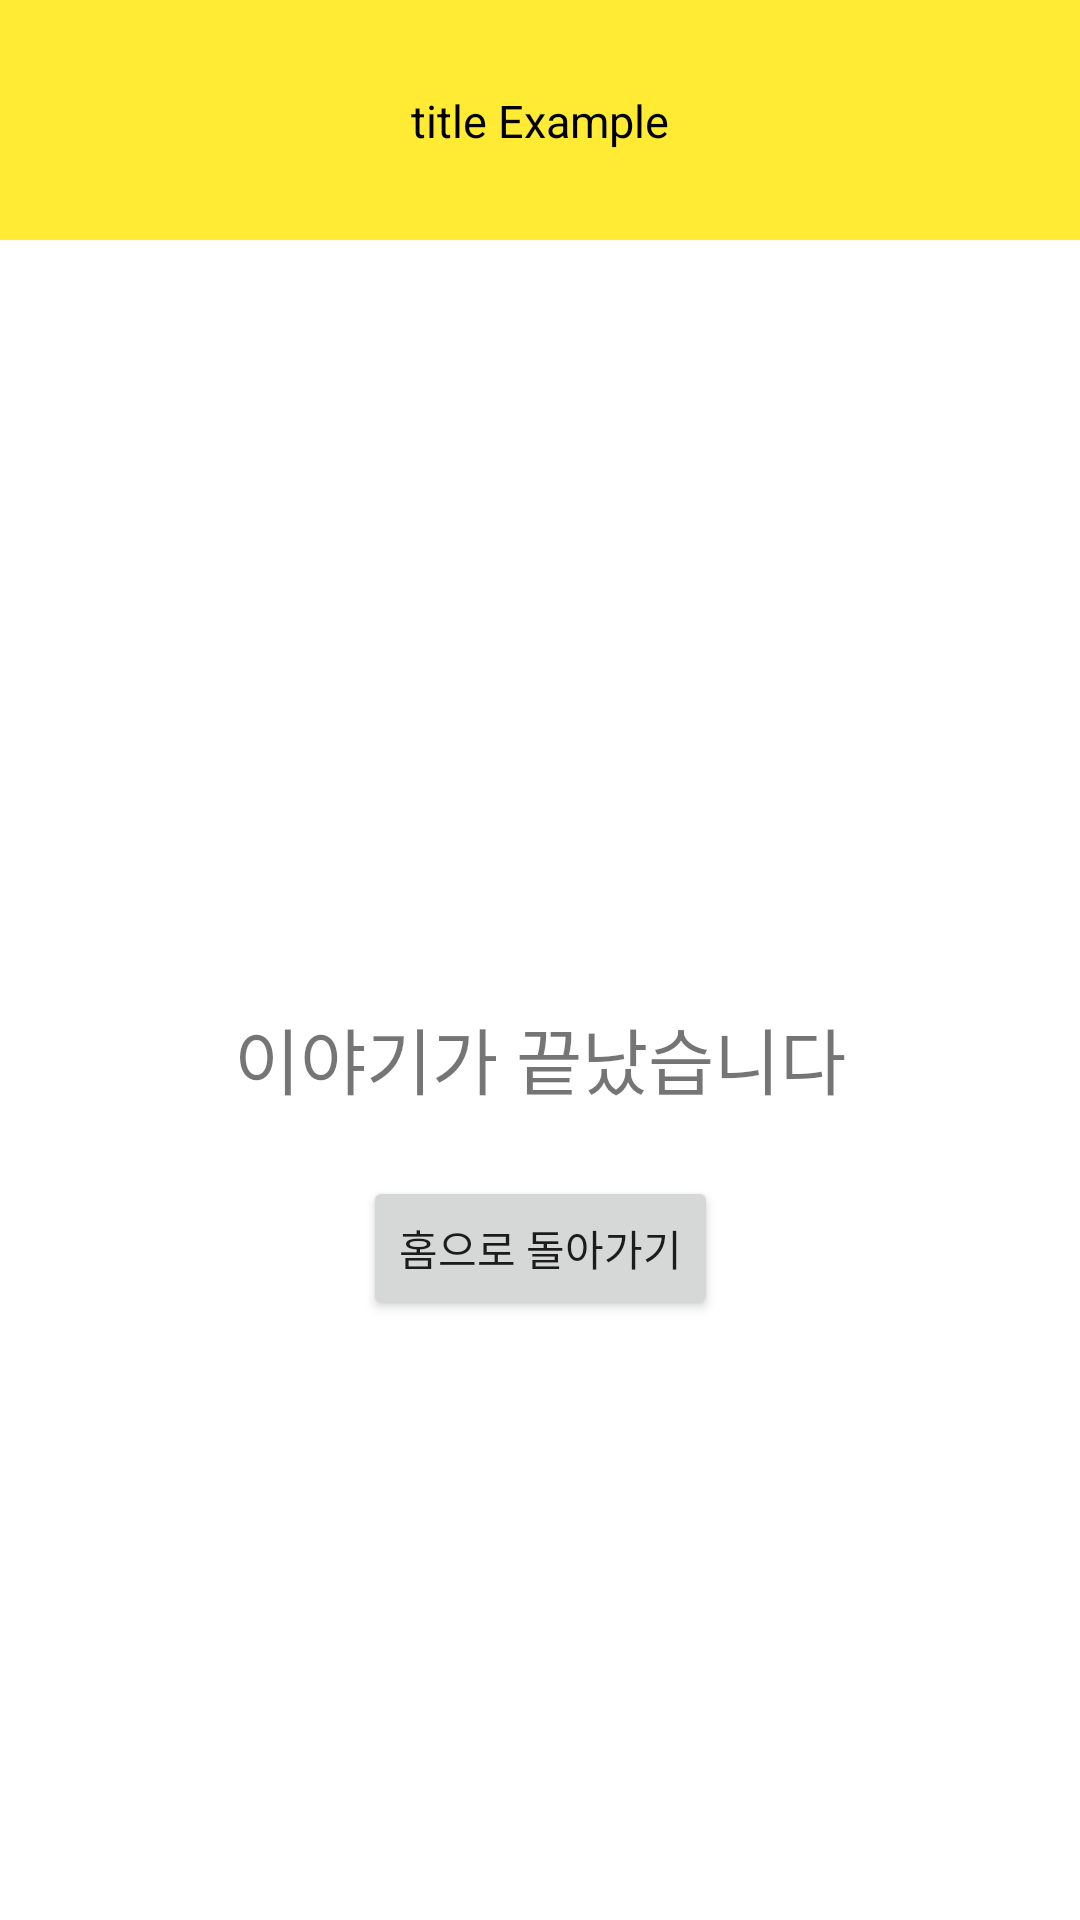

Here is an Android app screen rendered from its layout file. Give the layout XML and the strings, colors and styles it references.
<!-- AndroidManifest.xml: application theme Theme.MyApplication.NoActionBar -->
<!-- res/layout/activity_readend.xml -->
<?xml version="1.0" encoding="utf-8"?>
<androidx.constraintlayout.widget.ConstraintLayout xmlns:android="http://schemas.android.com/apk/res/android"
    xmlns:app="http://schemas.android.com/apk/res-auto"
    xmlns:tools="http://schemas.android.com/tools"
    android:layout_width="match_parent"
    android:layout_height="match_parent"
    tools:context=".readend">

    <include
        android:id="@+id/include"
        layout="@layout/toolbar"></include>

    <TextView
        android:id="@+id/textView8"
        android:layout_width="wrap_content"
        android:layout_height="wrap_content"
        android:layout_marginTop="344dp"
        android:layout_marginBottom="31dp"
        android:fontFamily="@font/jalnan"
        android:gravity="center_horizontal"
        android:text="@string/end"
        android:textSize="24sp"
        app:layout_constraintBottom_toTopOf="@+id/button3"
        app:layout_constraintEnd_toEndOf="parent"
        app:layout_constraintStart_toStartOf="parent"
        app:layout_constraintTop_toTopOf="parent"
        tools:ignore="MissingConstraints" />

    <Button
        android:id="@+id/button3"
        android:layout_width="wrap_content"
        android:layout_height="wrap_content"
        android:layout_marginTop="392dp"
        android:text="@string/tohome"
        app:layout_constraintEnd_toEndOf="parent"
        app:layout_constraintStart_toStartOf="parent"
        app:layout_constraintTop_toTopOf="parent"
        tools:ignore="MissingConstraints" />


</androidx.constraintlayout.widget.ConstraintLayout>
<!-- res/layout/toolbar.xml (included above) -->
<?xml version="1.0" encoding="utf-8"?>
<RelativeLayout xmlns:android="http://schemas.android.com/apk/res/android"
    android:layout_width="match_parent"
    android:layout_height="wrap_content"
    android:background="@color/yellow">
    <RelativeLayout
        android:layout_width="match_parent"
        android:layout_height="80dp"
        android:padding="30dp"
        >

        <TextView
            android:layout_width="wrap_content"
            android:layout_height="wrap_content"
            android:text="title Example"
            android:textSize="15sp"
            android:id="@+id/toolbar_title"
            android:layout_centerHorizontal="true"
            android:textColor="@color/black"
            />

    </RelativeLayout>


</RelativeLayout>
<!-- resources referenced by this layout -->
<resources>
  <color name="black">#FF000000</color>
  <color name="yellow">#FFEB33</color>
  <string name="end">이야기가 끝났습니다</string>
  <string name="tohome">홈으로 돌아가기</string>
  <style name="Theme.MyApplication.NoActionBar">
  
          <item name="windowActionBar">false</item>
          <item name="windowNoTitle">true</item>
      </style>
</resources>
